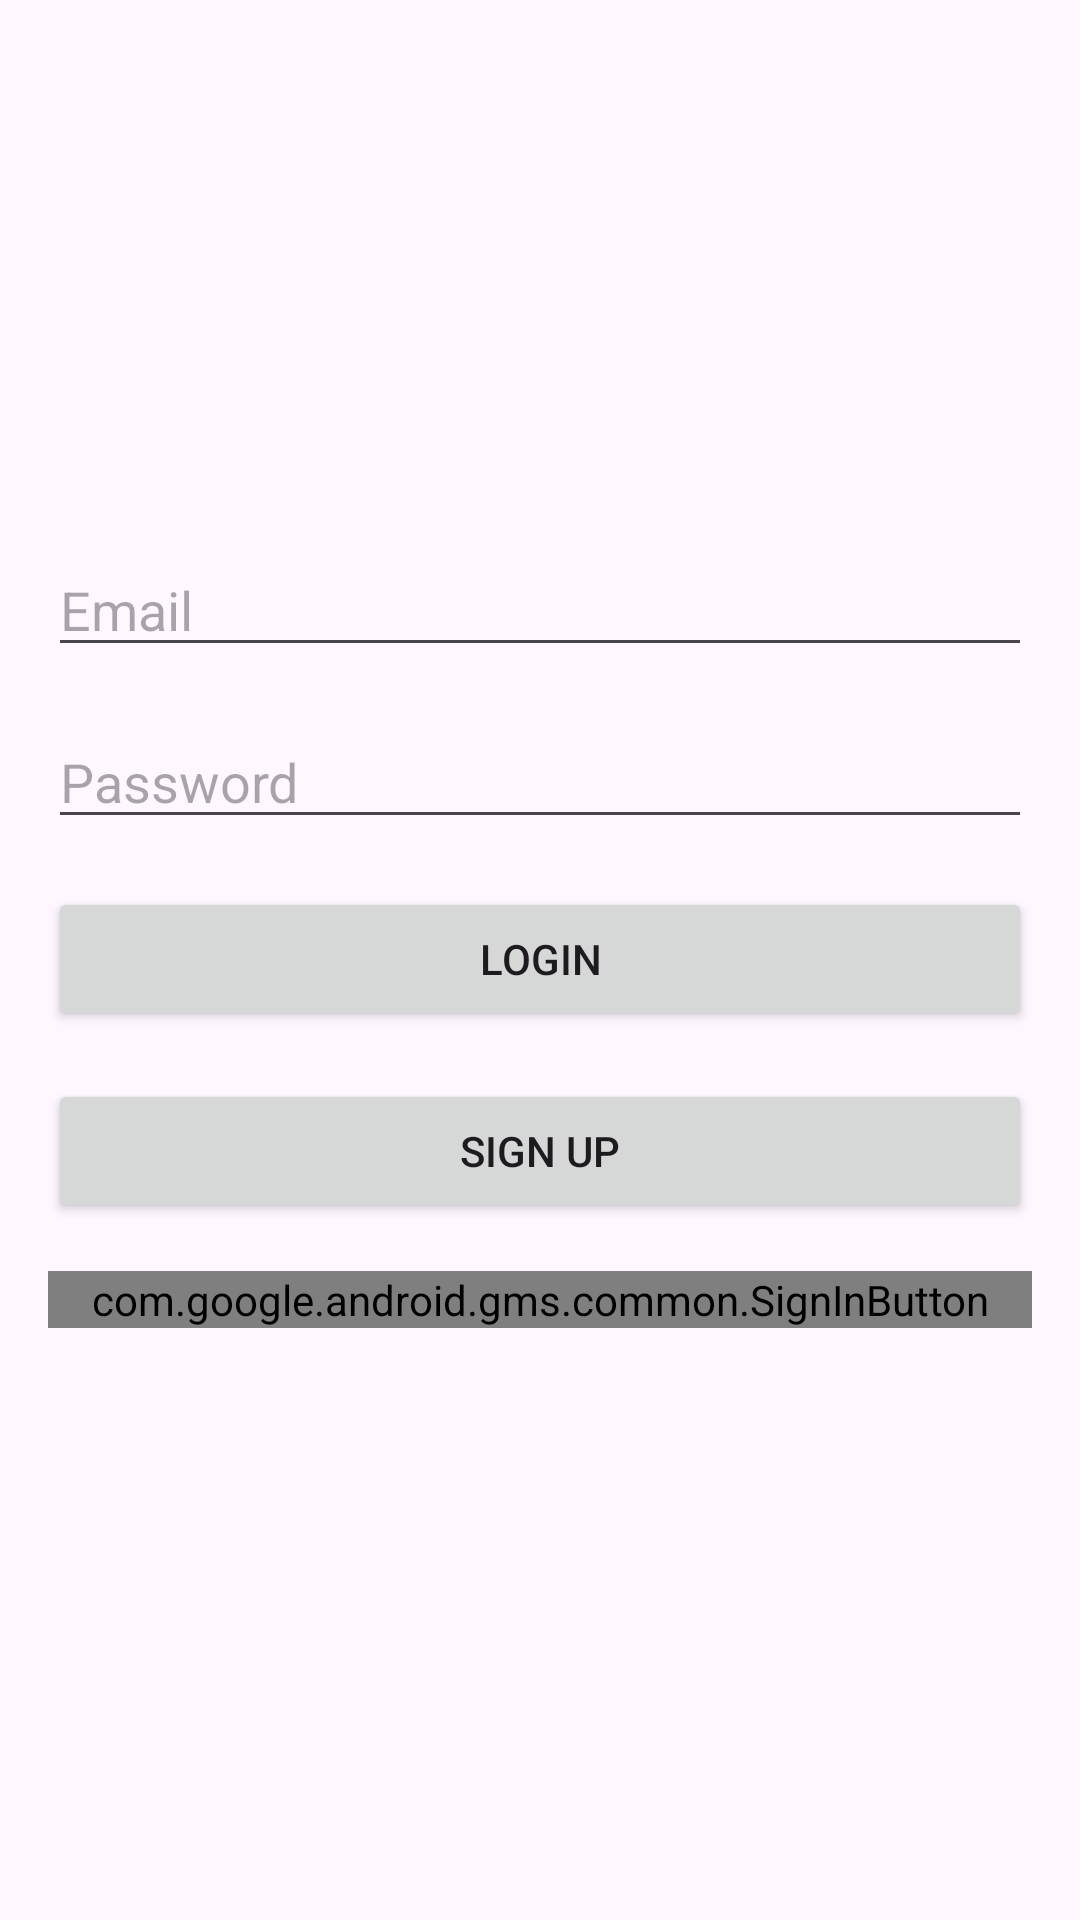

Android layout source for this screen:
<!-- AndroidManifest.xml: application theme Theme.MealsApp -->
<!-- res/layout/activity_login.xml -->
<LinearLayout xmlns:android="http://schemas.android.com/apk/res/android"
    android:id="@+id/ly_login"
    android:layout_width="match_parent"
    android:layout_height="match_parent"
    android:gravity="center"
    android:orientation="vertical"
    android:padding="16dp">

    
    <EditText
        android:id="@+id/et_email_register"
        android:layout_width="match_parent"
        android:layout_height="wrap_content"
        android:layout_marginBottom="16dp"
        android:hint="Email"
        android:inputType="textEmailAddress" />

    
    <EditText
        android:id="@+id/et_password"
        android:layout_width="match_parent"
        android:layout_height="wrap_content"
        android:layout_marginBottom="16dp"
        android:hint="Password"
        android:inputType="textPassword" />

    
    <Button
        android:id="@+id/btn_login"
        android:layout_width="match_parent"
        android:layout_height="wrap_content"
        android:layout_marginBottom="16dp"
        android:text="Login" />

    
    <Button
        android:id="@+id/btn_signup"
        android:layout_width="match_parent"
        android:layout_height="wrap_content"
        android:layout_marginBottom="16dp"
        android:text="Sign Up" />

    
    <com.google.android.gms.common.SignInButton
        android:id="@+id/btn_google_login"
        android:layout_width="match_parent"
        android:layout_height="wrap_content"
        android:layout_marginBottom="16dp" />


</LinearLayout>
<!-- resources referenced by this layout -->
<resources>
  <style name="Theme.MealsApp" parent="Base.Theme.MealsApp" />
  <style name="Base.Theme.MealsApp" parent="Theme.Material3.DayNight">
          
          
      </style>
</resources>
